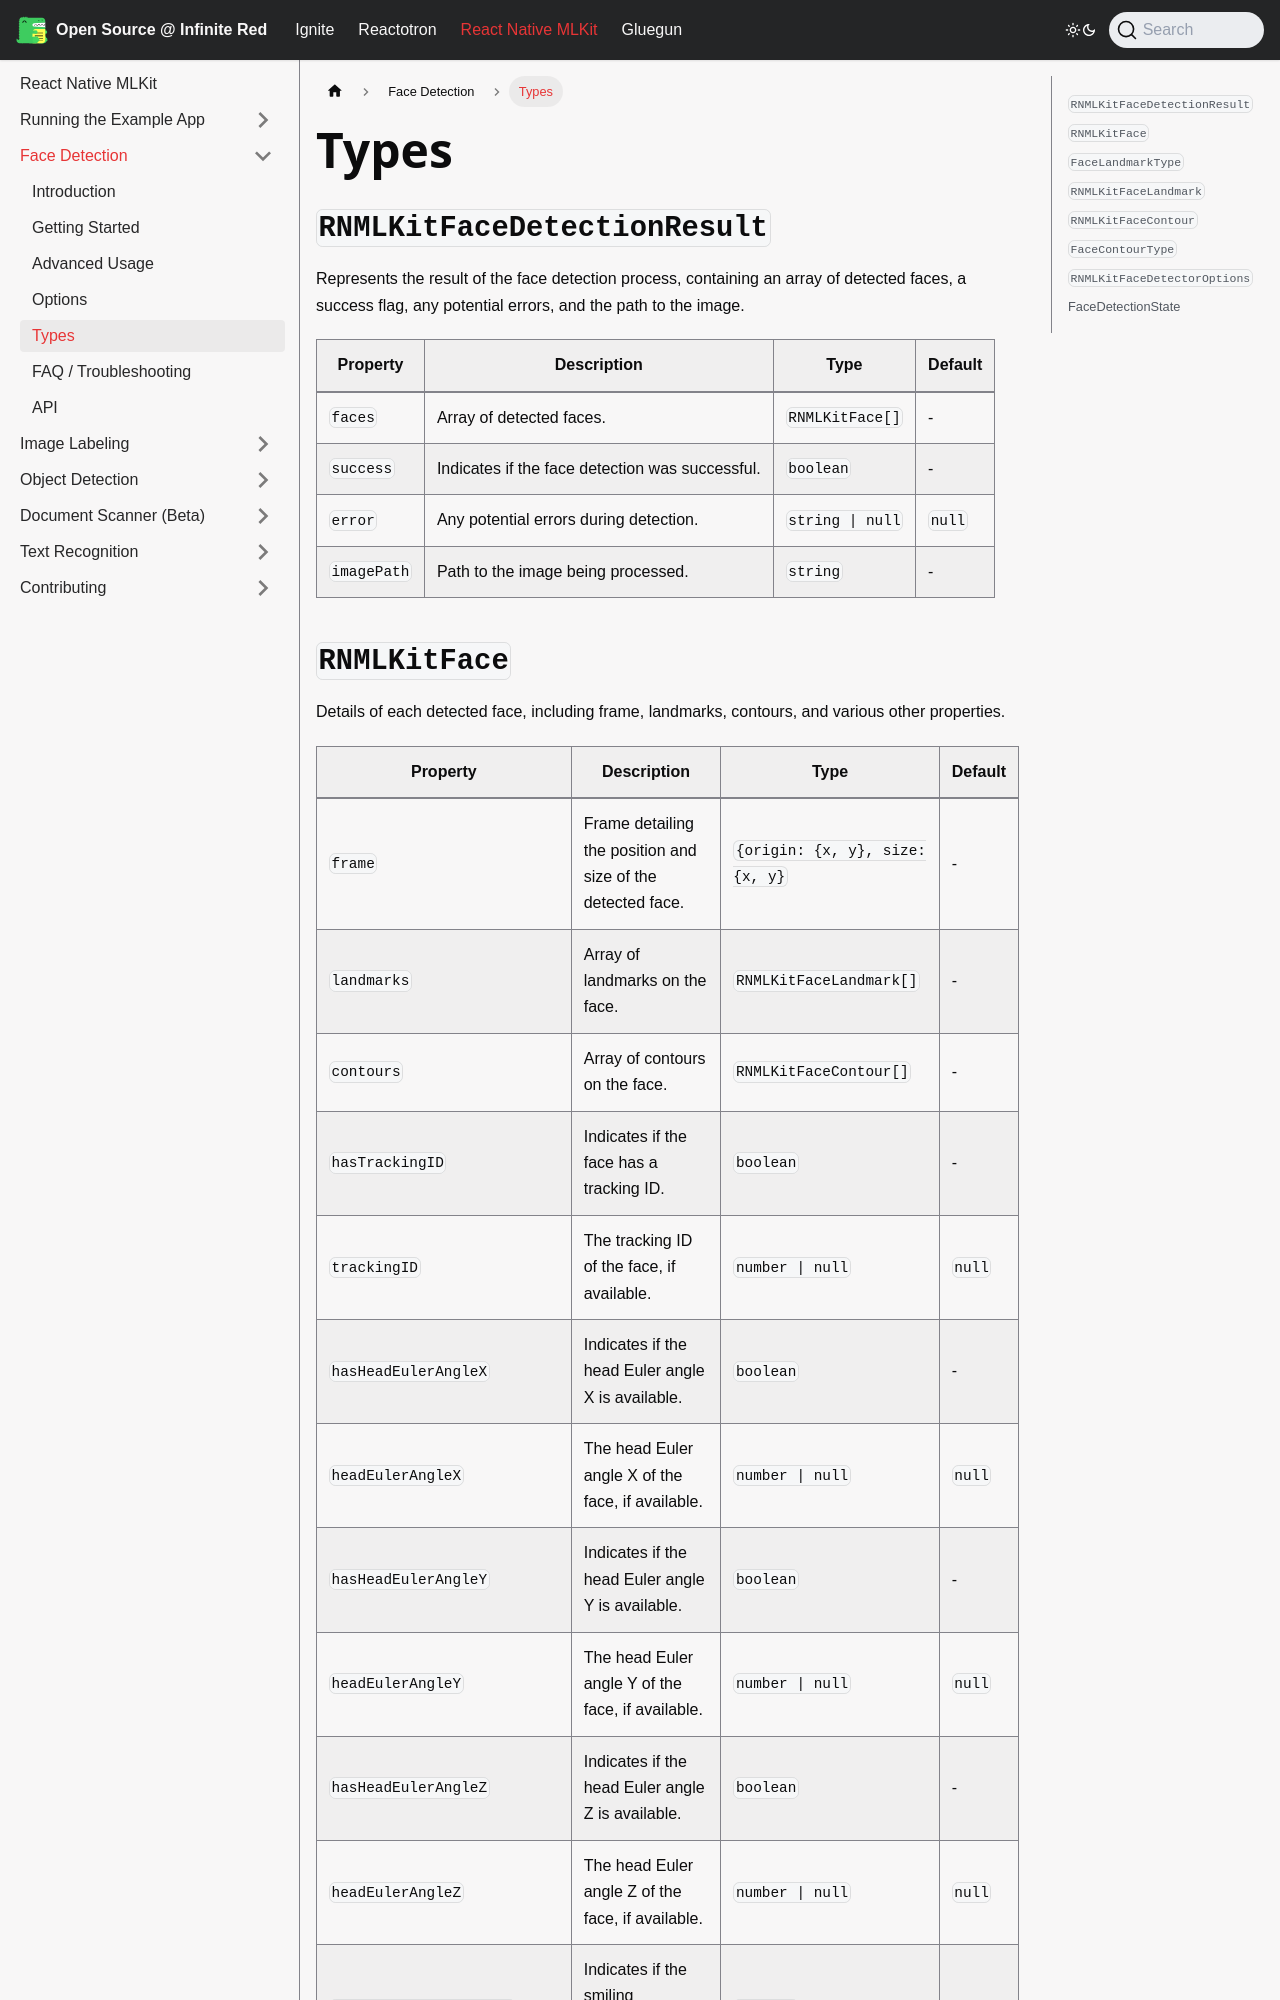

repository: infinitered/ir-docs · page: react-native-mlkit/face-detection/types/index.html · generator: docusaurus

---
sidebar_position: 400
---

# Types

## `RNMLKitFaceDetectionResult`

Represents the result of the face detection process, containing an array of detected faces, a success flag, any
potential errors, and the path to the image.

| Property    | Description                                     | Type             | Default |
|-------------|-------------------------------------------------|------------------|---------|
| `faces`     | Array of detected faces.                        | `RNMLKitFace[]`  | -       |
| `success`   | Indicates if the face detection was successful. | `boolean`        | -       |
| `error`     | Any potential errors during detection.          | `string \| null` | `null`  |
| `imagePath` | Path to the image being processed.              | `string`         | -       |
